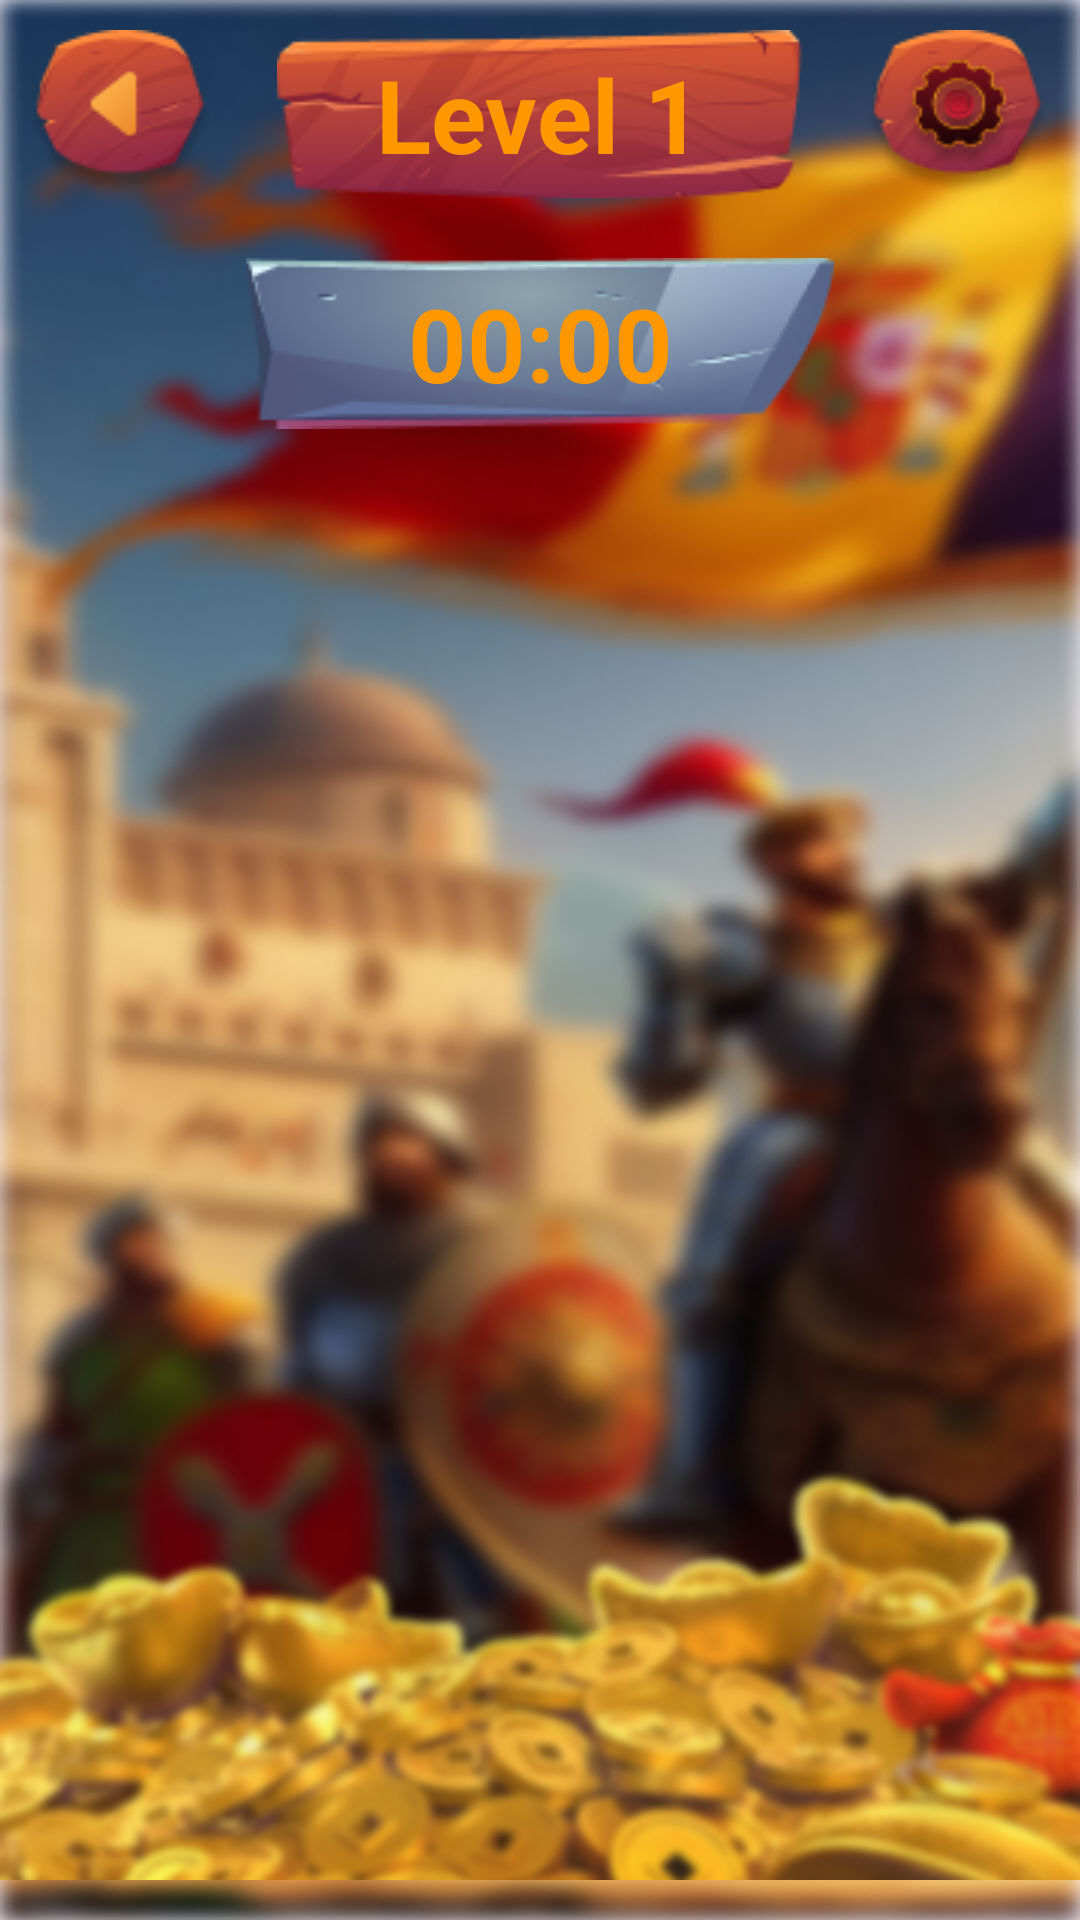

This screen was rendered from an Android layout file. Write that file and the resources it references.
<!-- AndroidManifest.xml: application theme Theme.MedievalNumbersBattle -->
<!-- res/layout/activity_main.xml -->
<RelativeLayout xmlns:android="http://schemas.android.com/apk/res/android"
    android:layout_width="match_parent"
    android:background="@drawable/bgmenu"
    android:layout_height="match_parent">

<LinearLayout
    android:id="@+id/lini"
    android:layout_width="match_parent"
    android:layout_height="wrap_content"
    android:orientation="horizontal"
    android:gravity="center"
    android:layout_marginTop="10dp"
    >

    <ImageView
        android:id="@+id/BackBtn"
        android:layout_width="wrap_content"
        android:layout_height="wrap_content"
        android:src="@drawable/backbtn"
        android:layout_marginEnd="20dp"
        />


    <TextView
        android:id="@+id/levelTextView"
        android:layout_width="wrap_content"
        android:layout_height="wrap_content"
        android:text="Level 1"
        android:gravity="center"
        android:background="@drawable/backbutton"
        android:textAlignment="center"
        android:textSize="34sp"
        android:textColor="#FF9800"
        android:textStyle="bold"
        android:layout_gravity="center"
        />

    <ImageView
        android:id="@+id/SettingsBtn"
        android:layout_width="wrap_content"
        android:layout_height="wrap_content"
        android:src="@drawable/settingsicon"
        android:layout_marginLeft="20dp"
        />

</LinearLayout>

    <TextView
        android:id="@+id/timerTextView"
        android:layout_width="wrap_content"
        android:layout_height="wrap_content"
        android:text="00:00"
        android:textAlignment="center"
        android:gravity="center"
        android:background="@drawable/timeback"
        android:textColor="#FF9800"
        android:textSize="34sp"
        android:textStyle="bold"
        android:layout_below="@+id/lini"
        android:layout_centerHorizontal="true"
        android:layout_marginTop="20dp"/>

    <GridLayout
        android:id="@+id/gridLayout"
        android:layout_width="wrap_content"
        android:layout_height="wrap_content"
        android:layout_centerInParent="true"
        android:columnCount="4"
        android:rowCount="4"/>

    <ImageView
        android:layout_width="wrap_content"
        android:layout_height="wrap_content"
        android:src="@drawable/coin"
        android:layout_alignParentBottom="true"
        />

</RelativeLayout>
<!-- resources referenced by this layout -->
<resources>
  <!-- drawable backbtn: png bitmap (drawable, 5680 bytes) -->
  <!-- drawable backbutton: png bitmap (drawable, 12553 bytes) -->
  <!-- drawable bgmenu: png bitmap (drawable, 496263 bytes) -->
  <!-- drawable coin: png bitmap (drawable, 104993 bytes) -->
  <!-- drawable settingsicon: png bitmap (drawable, 6380 bytes) -->
  <!-- drawable timeback: png bitmap (drawable, 12770 bytes) -->
  <style name="Theme.MedievalNumbersBattle" parent="Base.Theme.MedievalNumbersBattle" />
  <style name="Base.Theme.MedievalNumbersBattle" parent="Theme.Material3.DayNight.NoActionBar">
          
          
      </style>
</resources>
